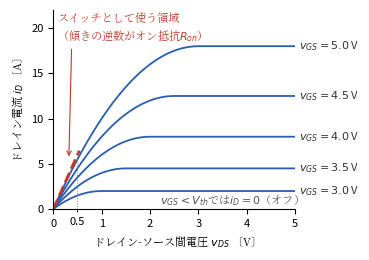

Source code (Python): (Note: this script raises an exception after producing the figure.)
#!/usr/bin/env python3
# fig3.4（第3章）: MOSFETの出力特性（ドレイン電流-ドレイン・ソース間電圧）。
# ゲート電圧をパラメータとした特性曲線。原点からまっすぐ立ち上がる
# （オン電圧の下駄がない＝抵抗として振る舞う）ことがポイント。
import os
import numpy as np
import matplotlib
matplotlib.use("Agg")
import matplotlib.pyplot as plt
from matplotlib import font_manager as fm

JP = fm.FontProperties(fname="/usr/share/fonts/opentype/noto/NotoSerifCJK-Regular.ttc")
plt.rcParams["axes.unicode_minus"] = False

BLUE = "#2a5db0"
RED = "#c0392b"

fig, ax = plt.subplots(figsize=(3.8, 2.7))

VTH = 2.0
K = 4.0   # A/V^2
vds = np.linspace(0, 5, 400)

for vgs in [3.0, 3.5, 4.0, 4.5, 5.0]:
    vov = vgs - VTH
    i = np.where(vds < vov, K * (vov * vds - vds**2 / 2), K * vov**2 / 2)
    ax.plot(vds, i, color=BLUE, lw=1.3)
    ax.text(5.08, K * vov**2 / 2, rf"$v_{{GS}}={vgs:.1f}$ V",
            fontsize=8, va="center", color="#333")

# 線形領域（オンで使う領域）の強調
ax.plot(vds[vds < 0.55], K * 3.0 * vds[vds < 0.55], color=RED, lw=2.0, ls="--")
# 注記は曲線のない左上（v_GS=5 V の曲線より上）に置く
ax.annotate("スイッチとして使う領域\n（傾きの逆数がオン抵抗$R_{on}$）",
            xy=(0.32, 5.2), xytext=(0.08, 21.6), va="top", ha="left",
            fontsize=8, fontproperties=JP, color=RED,
            arrowprops=dict(arrowstyle="->", lw=0.8, color=RED,
                            shrinkB=4, relpos=(0.1, 0.0)))
# v_DS = 0.5 V の補助目盛（例題で 6 A / 3.5 A を読む位置）
ax.set_xticks([0.5], minor=True)
ax.set_xticklabels(["0.5"], minor=True)
ax.tick_params(axis="x", which="minor", length=2.5, labelsize=8)
ax.plot([0.5, 0.5], [0, 6.5], ls=":", color="#888", lw=0.7)
ax.text(2.2, 0.5, r"$v_{GS}<V_{th}$では$i_D=0$（オフ）", fontsize=8,
        fontproperties=JP, color="#555")

ax.set_xlim(0, 5)
ax.set_ylim(0, 22)
ax.set_yticks([0, 5, 10, 15, 20])
ax.set_xlabel("ドレイン-ソース間電圧 $v_{DS}$ 〔V〕",
              fontsize=8, fontproperties=JP)
ax.set_ylabel("ドレイン電流 $i_D$ 〔A〕", fontsize=8, fontproperties=JP)
ax.tick_params(labelsize=8)
for s in ("top", "right"):
    ax.spines[s].set_visible(False)

fig.tight_layout()
EPS = os.path.expanduser("~/text_power_electronics/book/figures/fig3.4.eps")
fig.savefig(EPS, format="eps", bbox_inches="tight")
print("wrote", EPS)
